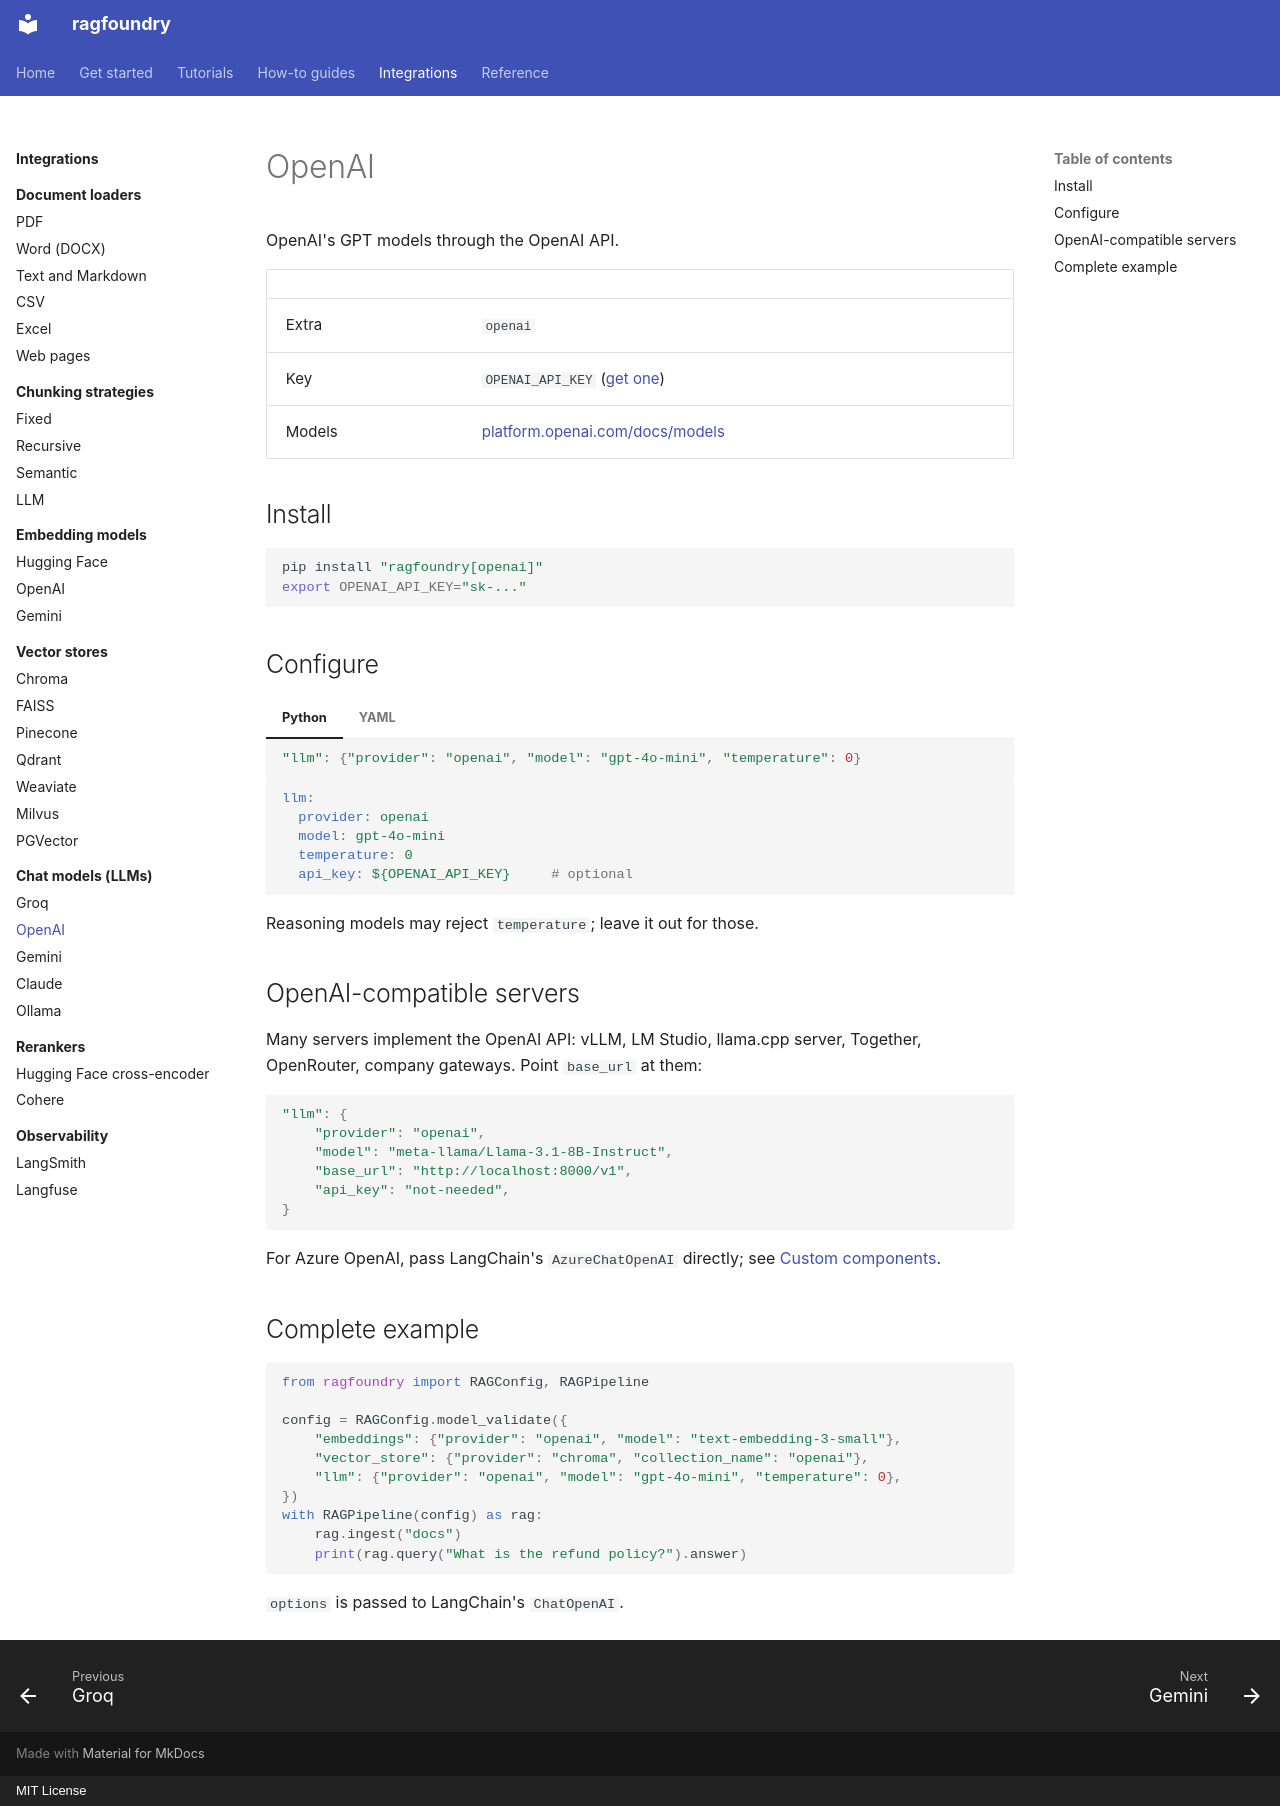

repository: rithvikkatpelly/ragfoundry · page: integrations/llms/openai/index.html · generator: mkdocs · copyright: MIT License

# OpenAI

OpenAI's GPT models through the OpenAI API.

| | |
|---|---|
| Extra | `openai` |
| Key | `OPENAI_API_KEY` ([get one](https://platform.openai.com/api-keys)) |
| Models | [platform.openai.com/docs/models](https://platform.openai.com/docs/models) |

## Install

```bash
pip install "ragfoundry[openai]"
export OPENAI_API_KEY="sk-..."
```

## Configure

=== "Python"

    ```python
    "llm": {"provider": "openai", "model": "gpt-4o-mini", "temperature": 0}
    ```

=== "YAML"

    ```yaml
    llm:
      provider: openai
      model: gpt-4o-mini
      temperature: 0
      api_key: ${OPENAI_API_KEY}     # optional
    ```

Reasoning models may reject `temperature`; leave it out for those.

## OpenAI-compatible servers

Many servers implement the OpenAI API: vLLM, LM Studio, llama.cpp server, Together, OpenRouter,
company gateways. Point `base_url` at them:

```python
"llm": {
    "provider": "openai",
    "model": "meta-llama/Llama-3.1-8B-Instruct",
    "base_url": "http://localhost:8000/v1",
    "api_key": "not-needed",
}
```

For Azure OpenAI, pass LangChain's `AzureChatOpenAI` directly; see
[Custom components](../../how-to/custom-components.md).

## Complete example

```python
from ragfoundry import RAGConfig, RAGPipeline

config = RAGConfig.model_validate({
    "embeddings": {"provider": "openai", "model": "text-embedding-3-small"},
    "vector_store": {"provider": "chroma", "collection_name": "openai"},
    "llm": {"provider": "openai", "model": "gpt-4o-mini", "temperature": 0},
})
with RAGPipeline(config) as rag:
    rag.ingest("docs")
    print(rag.query("What is the refund policy?").answer)
```

`options` is passed to LangChain's `ChatOpenAI`.
